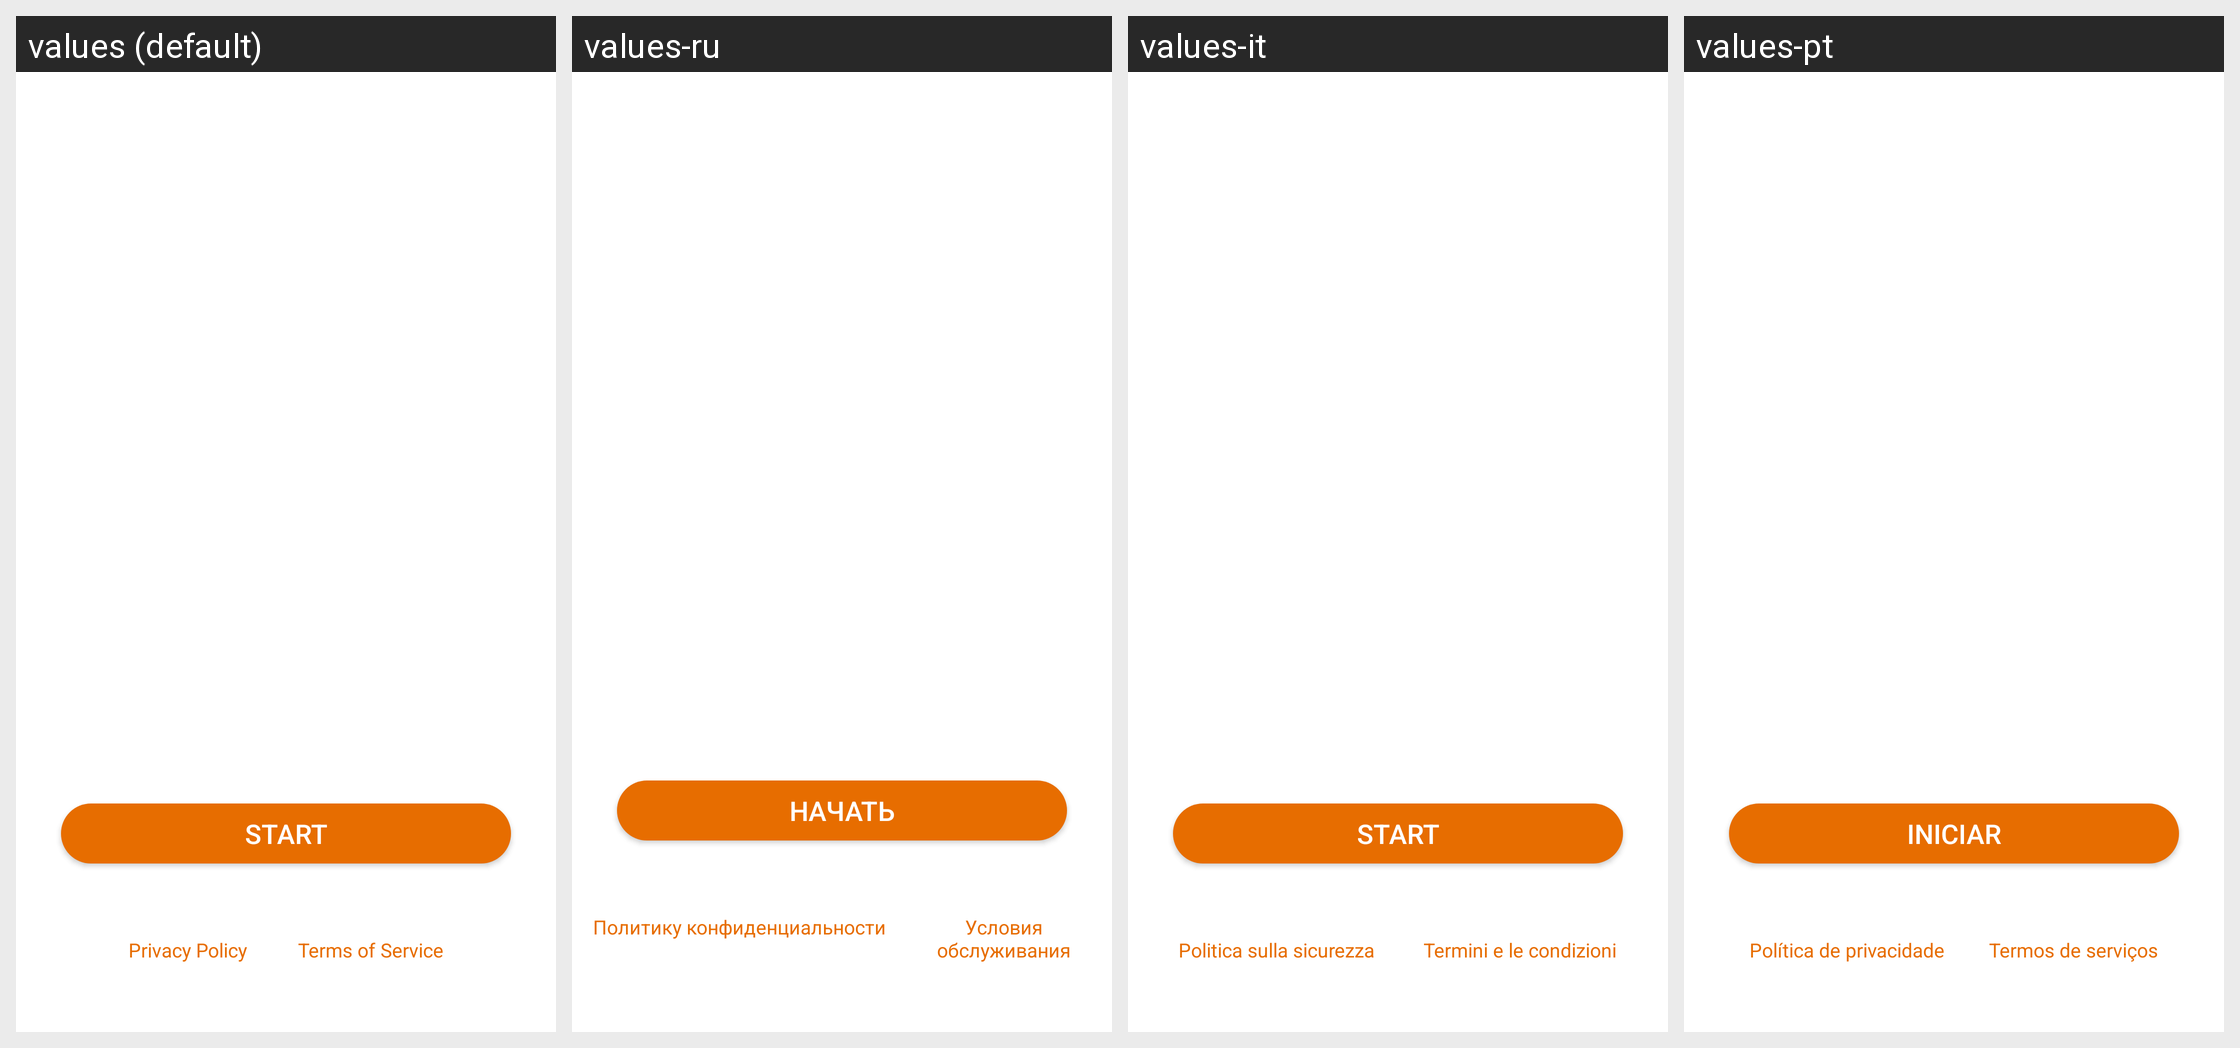

For this localized Android screen grid, give each drawn string resource with its value in every locale shown.
Android screen res/layout/layout_7f0c0058.xml rendered under 4 locales, left to right: values (default), values-ru, values-it, values-pt. Device: Nexus 5 (rendered at 1080×1920; each locale shown at half size, 540×960, under a caption strip naming it); theme style_7f120029.
Other locales in the repository, not shown: values-af, values-am, values-ar, values-as, values-az, values-be, values-bg, values-bn, values-bs, values-ca, values-cs, values-da, values-de, values-de-rDE, values-el, values-en, values-en-rGB, values-en-rIN, values-en-rXC, values-es, values-es-rUS, values-et, values-eu, values-fa, values-fi, values-fr, values-fr-rCA, values-gl, values-gu, values-hi, values-hr, values-hu, values-hy, values-id, values-in, values-is, values-iw, values-ja, values-ja-rJP, values-ka, values-kk, values-km, values-kn, values-ko, values-ky, values-lo, values-lt, values-lv, values-mk, values-ml, values-mn, values-mr, values-ms, values-my, values-nb, values-ne, values-nl, values-or, values-pa, values-pl, values-pt-rBR, values-pt-rPT, values-ro, values-si, values-sk, values-sl, values-sq, values-sr, values-sv, values-sw, values-ta, values-te, values-th, values-tl, values-tw, values-uk, values-ur, values-uz, values-vi, values-zh, values-zh-rCN, values-zh-rHK, values-zh-rTW, values-zu.
Strings drawn on this screen, with the default value and each locale's value (text and hints the layout hard-codes, and strings that could not be matched under every locale, appear in the picture but are not listed):

string_7f110127
  values: START
  values-ru: НАЧАТЬ
  values-it: START
  values-pt: INICIAR

string_7f11010e
  values: Privacy Policy
  values-ru: Политику конфиденциальности
  values-it: Politica sulla sicurezza
  values-pt: Política de privacidade

string_7f11012f
  values: Terms of Service
  values-ru: Условия обслуживания
  values-it: Termini e le condizioni
  values-pt: Termos de serviços
